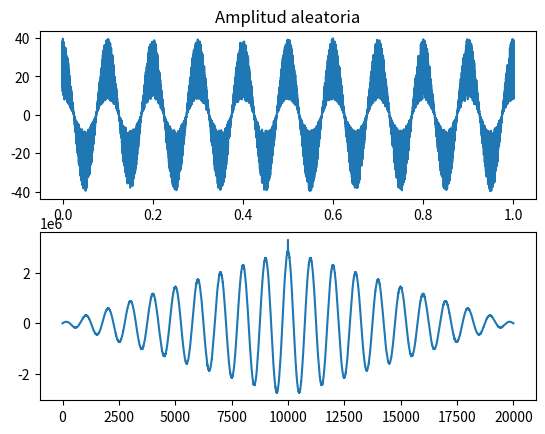
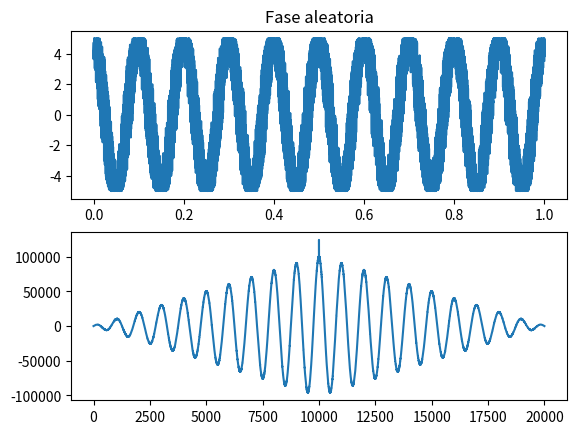
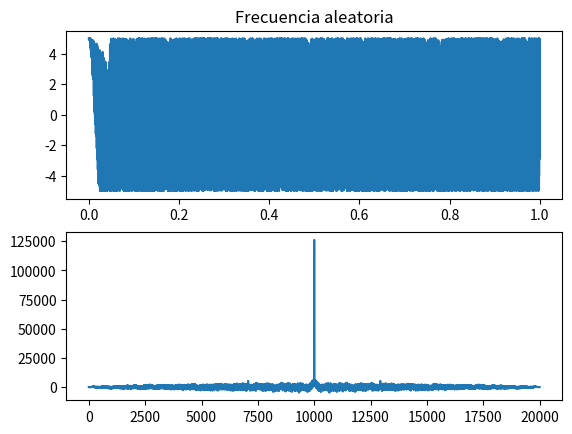
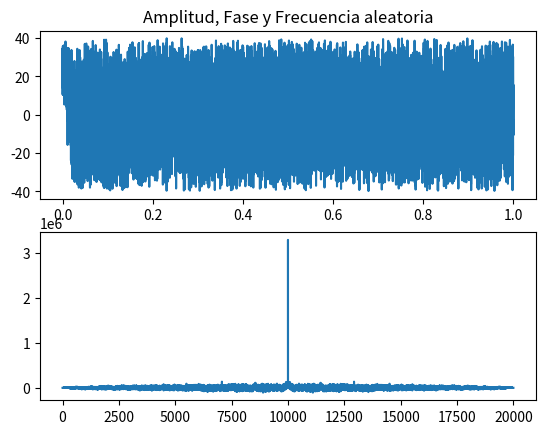
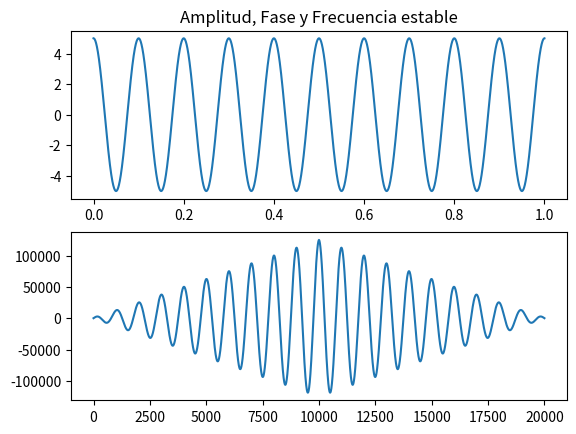

These charts were generated, in order, by the following Python code:
import numpy as np
import matplotlib.pyplot as plt

# a) Señal de amplitud aleatoria uniforme, distribuida entre [3 17]
t = np.arange(0, 1, 0.0001)
A = np.random.uniform(8, 40, size=len(t))
x1 = A * np.cos(2 * np.pi * 10 * t)
varianza_x1 = np.var(x1)

plt.figure()
plt.subplot(2, 1, 1)
plt.plot(t, x1)
plt.title('Amplitud aleatoria')
C1 = np.correlate(x1, x1, mode='full')
plt.subplot(2, 1, 2)
plt.plot(C1)
plt.show()

# b) Señal de fase aleatoria uniforme, distribuida entre [-0.8π, 0.8π]
A2 = 5
fi = np.random.uniform(-0.25 * np.pi, 0.25 * np.pi, size=len(t))
x2 = A2 * np.cos(2 * np.pi * 10 * t + fi)

plt.figure()
plt.subplot(2, 1, 1)
plt.plot(t, x2)
plt.title('Fase aleatoria')
C2 = np.correlate(x2, x2, mode='full')
plt.subplot(2, 1, 2)
plt.plot(C2)
plt.show()

# c) Señal de frecuencia aleatoria uniforme, distribuida entre [3 20]
f = np.random.uniform(3, 20, size=len(t))
x3 = A2 * np.cos(2 * np.pi * f * t)

plt.figure()
plt.subplot(2, 1, 1)
plt.plot(t, x3)
plt.title('Frecuencia aleatoria')
C3 = np.correlate(x3, x3, mode='full')
plt.subplot(2, 1, 2)
plt.plot(C3)
plt.show()

# d) Señal de amplitud, fase y frecuencia aleatoria
x4 = A * np.cos(2 * np.pi * f * t + fi)

plt.figure()
plt.subplot(2, 1, 1)
plt.plot(t, x4)
plt.title('Amplitud, Fase y Frecuencia aleatoria')
C4 = np.correlate(x4, x4, mode='full')
plt.subplot(2, 1, 2)
plt.plot(C4)
plt.show()

# e) Señal periódica
x5 = 5 * np.cos(2 * np.pi * 10 * t)

plt.figure()
plt.subplot(2, 1, 1)
plt.plot(t, x5)
plt.title('Amplitud, Fase y Frecuencia estable')
C5 = np.correlate(x5, x5, mode='full')
plt.subplot(2, 1, 2)
plt.plot(C5)
plt.show()